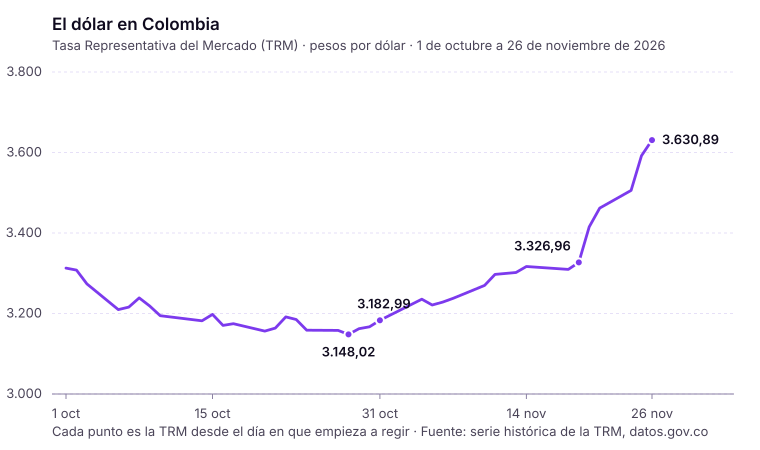

The table this chart was drawn from, first rows:
vigente_desde, vigente_hasta, trm
2026-10-01, 2026-10-01, 3313
2026-10-02, 2026-10-02, 3308
2026-10-03, 2026-10-05, 3273
2026-10-06, 2026-10-06, 3210
2026-10-07, 2026-10-07, 3216
2026-10-08, 2026-10-08, 3239
2026-10-09, 2026-10-09, 3219
2026-10-10, 2026-10-13, 3194
2026-10-14, 2026-10-14, 3182
2026-10-15, 2026-10-15, 3198
2026-10-16, 2026-10-16, 3170
2026-10-17, 2026-10-19, 3175
2026-10-20, 2026-10-20, 3156
2026-10-21, 2026-10-21, 3164
2026-10-22, 2026-10-22, 3191
2026-10-23, 2026-10-23, 3185
2026-10-24, 2026-10-26, 3158
2026-10-27, 2026-10-27, 3158
2026-10-28, 2026-10-28, 3148
2026-10-29, 2026-10-29, 3162
2026-10-30, 2026-10-30, 3167
2026-10-31, 2026-11-03, 3183
2026-11-04, 2026-11-04, 3236
2026-11-05, 2026-11-05, 3221
2026-11-06, 2026-11-06, 3228
2026-11-07, 2026-11-09, 3238
2026-11-10, 2026-11-10, 3270
2026-11-11, 2026-11-12, 3297
2026-11-13, 2026-11-13, 3302
2026-11-14, 2026-11-17, 3317
2026-11-18, 2026-11-18, 3310
2026-11-19, 2026-11-19, 3327
2026-11-20, 2026-11-20, 3415
2026-11-21, 2026-11-23, 3462
2026-11-24, 2026-11-24, 3506
2026-11-25, 2026-11-25, 3592
2026-11-26, 2026-11-27, 3631
